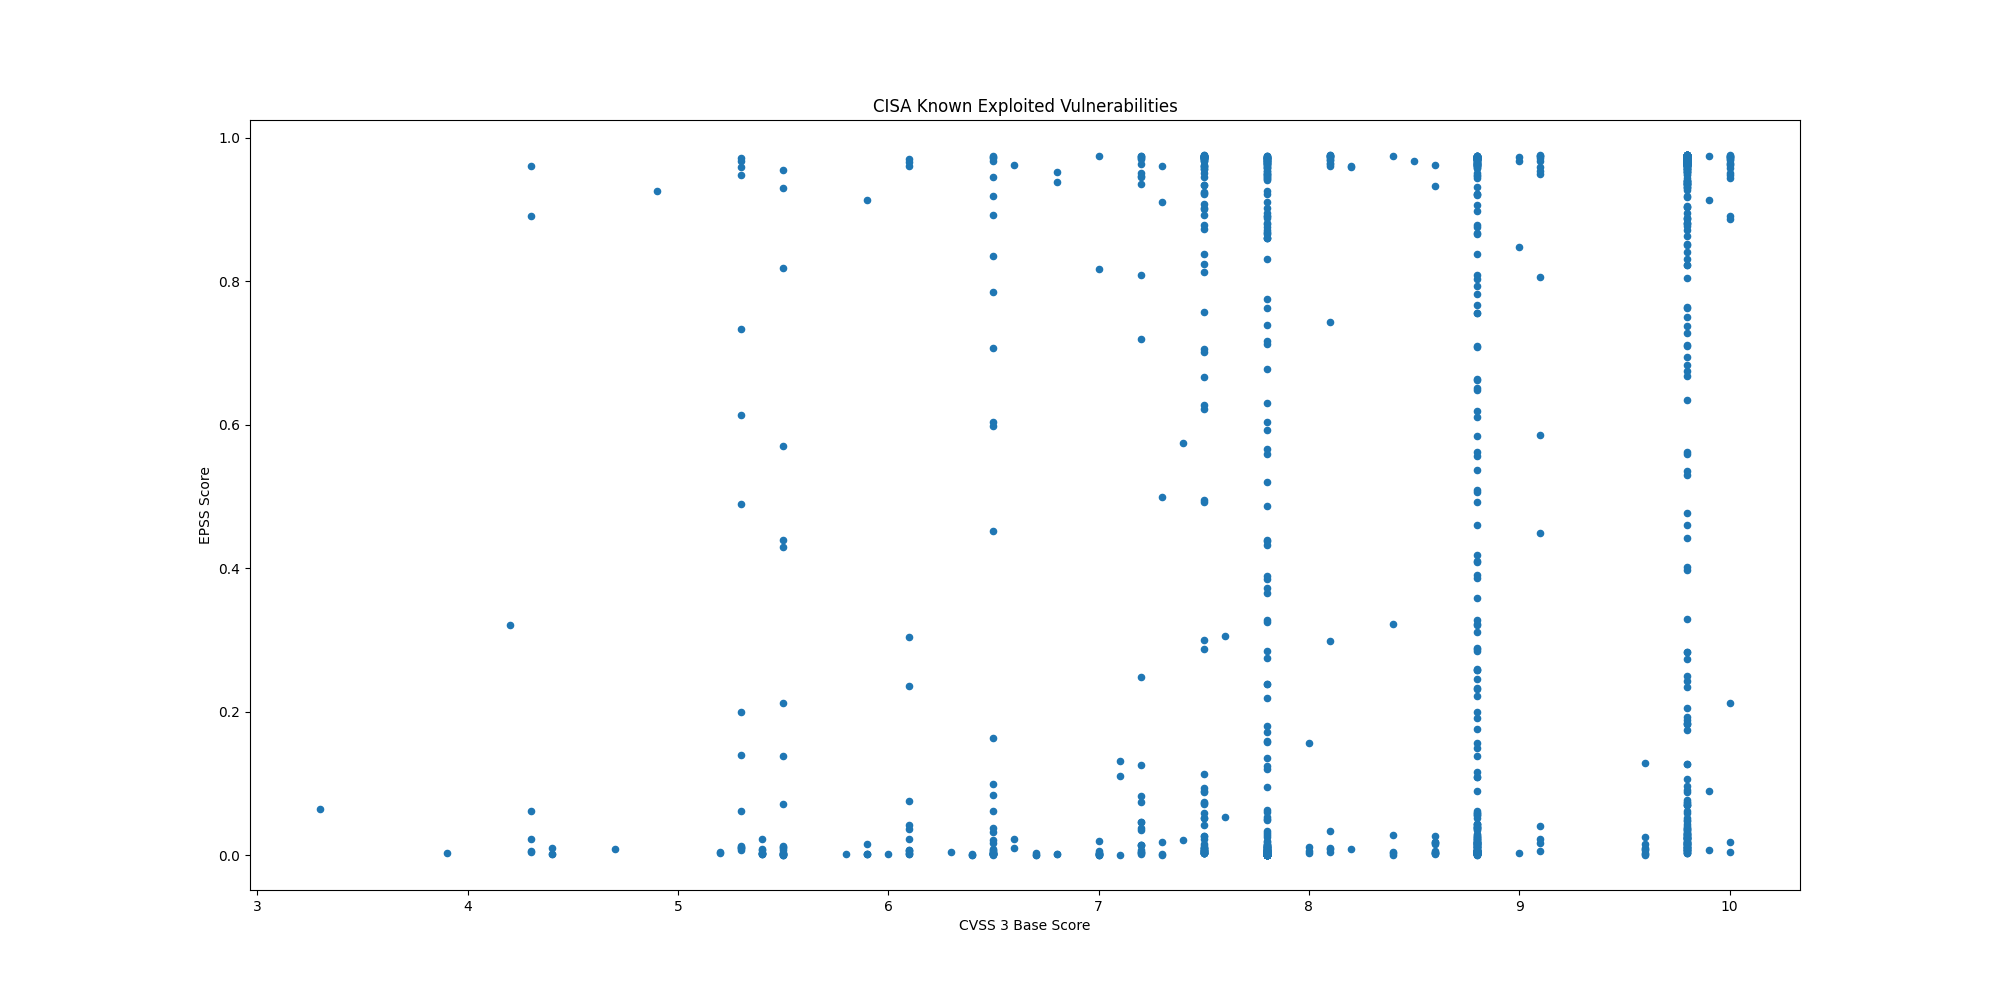

The file beside this chart, header and first rows:
CVE, CVSS3, EPSS, EPSS Percentile, Description, Date
CVE-2024-9474, 7.2, 0.974, 0.9994, Palo Alto Networks PAN-OS contains an OS…, 2024-11-18
CVE-2024-0012, 9.8, 0.9661, 0.9968, Palo Alto Networks PAN-OS contains an au…, 2024-11-18
CVE-2024-1212, 9.8, 0.9188, 0.9905, Progress Kemp LoadMaster contains an OS …, 2024-11-18
CVE-2024-9465, 9.1, 0.9496, 0.9938, Palo Alto Networks Expedition contains a…, 2024-11-14
CVE-2024-9463, 7.5, 0.9623, 0.9958, Palo Alto Networks Expedition contains a…, 2024-11-14
CVE-2021-26086, 5.3, 0.9711, 0.9983, Atlassian Jira Server and Data Center co…, 2024-11-12
CVE-2014-2120, 6.1, 0.00246, 0.6528, Cisco Adaptive Security Appliance (ASA) …, 2024-11-12
CVE-2021-41277, 7.5, 0.9729, 0.999, Metabase contains a local file inclusion…, 2024-11-12
CVE-2024-43451, 6.5, 0.00469, 0.7623, Microsoft Windows contains an NTLMv2 has…, 2024-11-12
CVE-2024-49039, 8.8, 0.01225, 0.8593, Microsoft Windows Task Scheduler contain…, 2024-11-12
CVE-2019-16278, 9.8, 0.9742, 0.9996, Nostromo nhttpd contains a directory tra…, 2024-11-07
CVE-2024-51567, 9.8, 0.4013, 0.9738, CyberPanel contains an incorrect default…, 2024-11-07
CVE-2024-43093, 7.8, 0.00246, 0.6532, Android Framework contains an unspecifie…, 2024-11-07
CVE-2024-5910, 9.8, 0.971, 0.9983, Palo Alto Networks Expedition contains a…, 2024-11-07
CVE-2024-8956, 9.1, 0.01724, 0.8831, PTZOptics PT30X-SDI/NDI cameras contain …, 2024-11-04
CVE-2024-8957, 9.8, 0.00967, 0.839, PTZOptics PT30X-SDI/NDI cameras contain …, 2024-11-04
CVE-2024-37383, 6.1, 0.03646, 0.9199, RoundCube Webmail contains a cross-site …, 2024-10-24
CVE-2024-20481, 5.8, 0.00226, 0.6151, Cisco Adaptive Security Appliance (ASA) …, 2024-10-24
CVE-2024-47575, 9.8, 0.05179, 0.9325, Fortinet FortiManager contains a missing…, 2024-10-23
CVE-2024-38094, 7.2, 0.04644, 0.9285, Microsoft SharePoint contains a deserial…, 2024-10-22
CVE-2024-9537, 9.8, 0.03641, 0.9198, ScienceLogic SL1 (formerly EM7) is affec…, 2024-10-21
CVE-2024-40711, 9.8, 0.9669, 0.997, Veeam Backup and Replication contains a …, 2024-10-17
CVE-2024-28987, 9.1, 0.9595, 0.9953, SolarWinds Web Help Desk contains a hard…, 2024-10-15
CVE-2024-9680, 9.8, 0.00311, 0.7077, Mozilla Firefox and Firefox ESR contain …, 2024-10-15
CVE-2024-30088, 7.0, 0.00199, 0.5847, Microsoft Windows Kernel contains a time…, 2024-10-15
CVE-2024-9380, 7.2, 0.04637, 0.9284, Ivanti Cloud Services Appliance (CSA) co…, 2024-10-09
CVE-2024-9379, 7.2, 0.00756, 0.8164, Ivanti Cloud Services Appliance (CSA) co…, 2024-10-09
CVE-2024-23113, 9.8, 0.01842, 0.8875, Fortinet FortiOS, FortiPAM, FortiProxy, …, 2024-10-09
CVE-2024-43573, 8.1, 0.01063, 0.8471, Microsoft Windows MSHTML Platform contai…, 2024-10-08
CVE-2024-43572, 7.8, 0.00076, 0.3413, Microsoft Windows Management Console con…, 2024-10-08
CVE-2024-43047, 7.8, 0.00064, 0.296, Multiple Qualcomm chipsets contain a use…, 2024-10-08
CVE-2024-45519, 9.8, 0.7638, 0.9828, Synacor Zimbra Collaboration contains an…, 2024-10-03
CVE-2024-29824, 8.8, 0.3215, 0.9714, Ivanti Endpoint Manager (EPM) contains a…, 2024-10-02
CVE-2019-0344, 9.8, 0.2835, 0.9699, SAP Commerce Cloud (formerly known as Hy…, 2024-09-30
CVE-2020-15415, 9.8, 0.9302, 0.9915, DrayTek Vigor3900, Vigor2960, and Vigor3…, 2024-09-30
CVE-2023-25280, 9.8, 0.01596, 0.8785, D-Link DIR-820 routers contain an OS com…, 2024-09-30
CVE-2024-7593, 9.8, 0.973, 0.999, Ivanti Virtual Traffic Manager contains …, 2024-09-24
CVE-2024-8963, 9.1, 0.9534, 0.9944, Ivanti Cloud Services Appliance (CSA) co…, 2024-09-19
CVE-2020-14644, 9.8, 0.2429, 0.9677, Oracle WebLogic Server, a product within…, 2024-09-18
CVE-2022-21445, 9.8, 0.07306, 0.9428, Oracle ADF Faces library, included with …, 2024-09-18
CVE-2020-0618, 8.8, 0.9725, 0.9988, Microsoft SQL Server Reporting Services …, 2024-09-18
CVE-2024-27348, 9.8, 0.9634, 0.9961, Apache HugeGraph-Server contains an impr…, 2024-09-18
CVE-2014-0502, 8.8, 0.4102, 0.974, Adobe Flash Player contains a double fre…, 2024-09-17
CVE-2013-0648, 8.8, 0.2577, 0.9686, Adobe Flash Player contains an unspecifi…, 2024-09-17
CVE-2013-0643, 8.8, 0.2577, 0.9686, Adobe Flash Player contains an incorrect…, 2024-09-17
CVE-2014-0497, 9.8, 0.9672, 0.9971, Adobe Flash Player contains an integer u…, 2024-09-17
CVE-2024-6670, 9.8, 0.9039, 0.9894, Progress WhatsUp Gold contains a SQL inj…, 2024-09-16
CVE-2024-43461, 8.8, 0.02933, 0.9115, Microsoft Windows MSHTML Platform contai…, 2024-09-16
CVE-2024-8190, 7.2, 0.1257, 0.9564, Ivanti Cloud Services Appliance (CSA) co…, 2024-09-13
CVE-2024-38217, 5.4, 0.00217, 0.6042, Microsoft Windows Mark of the Web (MOTW)…, 2024-09-10
CVE-2024-38014, 7.8, 0.00078, 0.3483, Microsoft Windows Installer contains an …, 2024-09-10
CVE-2024-38226, 7.3, 0.00051, 0.2144, Microsoft Publisher contains a protectio…, 2024-09-10
CVE-2024-40766, 9.8, 0.00819, 0.8245, SonicWall SonicOS contains an improper a…, 2024-09-09
CVE-2017-1000253, 7.8, 0.06297, 0.9385, Linux kernel contains a position-indepen…, 2024-09-09
CVE-2016-3714, 8.4, 0.9738, 0.9993, ImageMagick contains an improper input v…, 2024-09-09
CVE-2024-7262, 7.8, 0.01147, 0.8535, Kingsoft WPS Office contains a path trav…, 2024-09-03
CVE-2021-20124, 7.5, 0.4918, 0.9761, Draytek VigorConnect contains a path tra…, 2024-09-03
CVE-2021-20123, 7.5, 0.4945, 0.9762, Draytek VigorConnect contains a path tra…, 2024-09-03
CVE-2024-7965, 8.8, 0.1912, 0.9642, Google Chromium V8 contains an inappropr…, 2024-08-28
CVE-2024-38856, 9.8, 0.9304, 0.9915, Apache OFBiz contains an incorrect autho…, 2024-08-27
... 1,157 more rows
